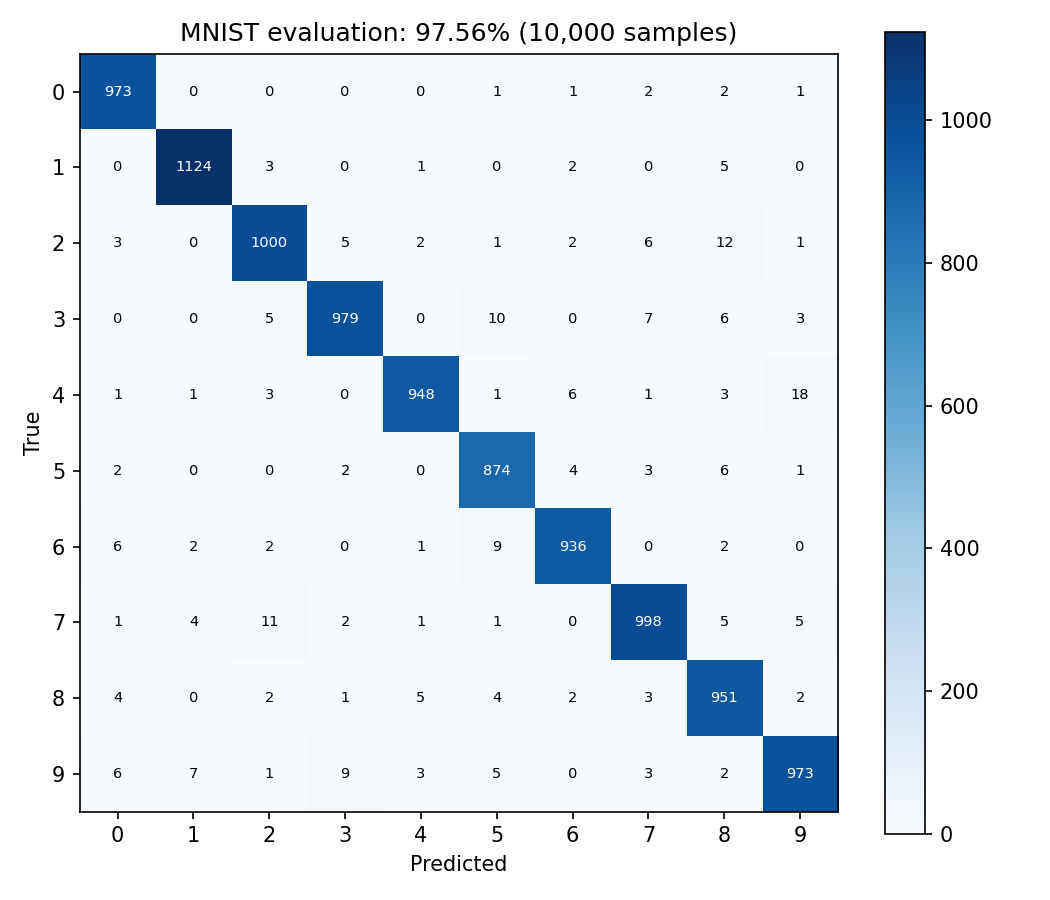

The table this chart was drawn from, first rows:
973, 0, 0, 0, 0, 1, 1, 2, 2, 1
0, 1124, 3, 0, 1, 0, 2, 0, 5, 0
3, 0, 1000, 5, 2, 1, 2, 6, 12, 1
0, 0, 5, 979, 0, 10, 0, 7, 6, 3
1, 1, 3, 0, 948, 1, 6, 1, 3, 18
2, 0, 0, 2, 0, 874, 4, 3, 6, 1
6, 2, 2, 0, 1, 9, 936, 0, 2, 0
1, 4, 11, 2, 1, 1, 0, 998, 5, 5
4, 0, 2, 1, 5, 4, 2, 3, 951, 2
6, 7, 1, 9, 3, 5, 0, 3, 2, 973
